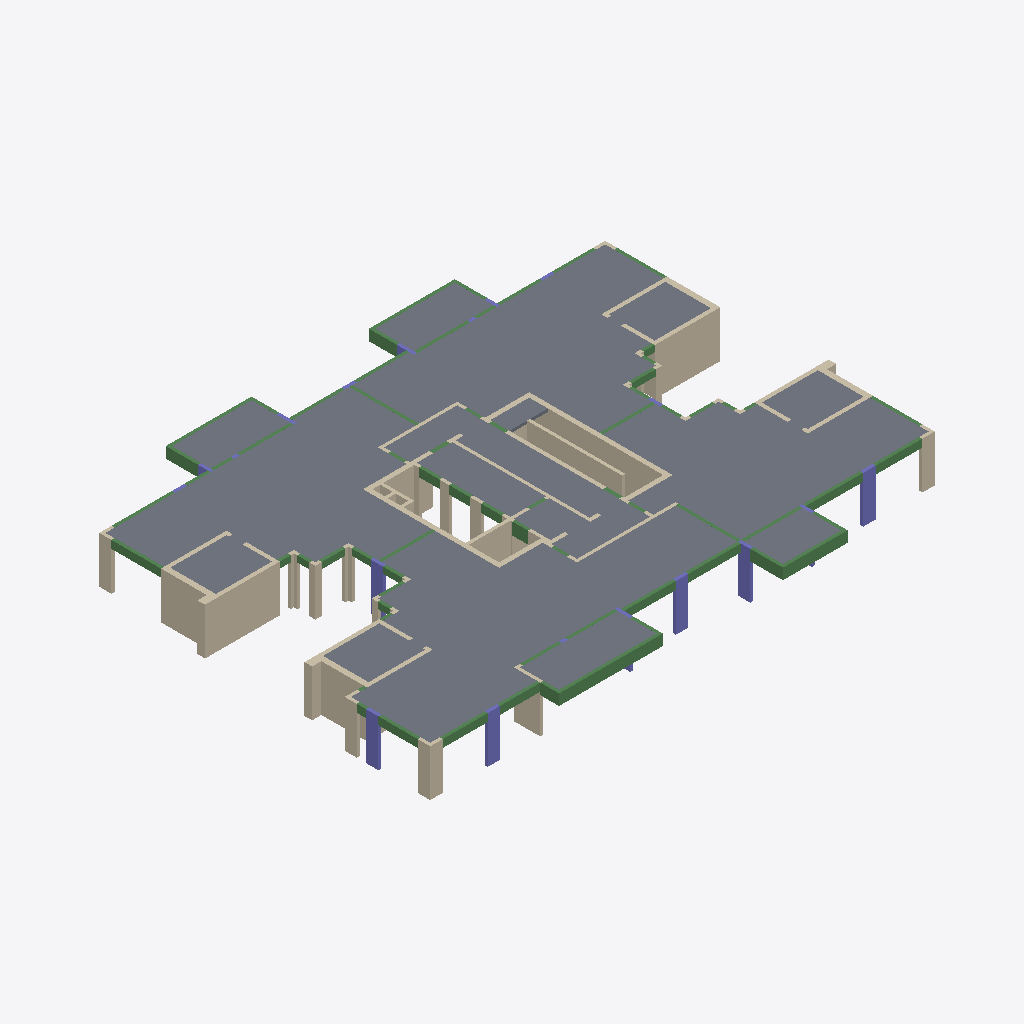
Isometric view of an IFC building model (IFC-SPF (STEP), schema IFC2X3, length unit centimetre), seen from the south-west, elements coloured by IFC class: 69 walls (beige), 68 beams (green), 16 columns (violet), 15 slabs (grey).
Extent 34.4 m × 26.6 m × 3.0 m (x, y, z). Storeys (2): Down at 0.00 m; Typical Floor at 3.00 m. Elements (198): 95 IfcWallStandardCase, 69 IfcBeam, 19 IfcColumn, 15 IfcSlab.

HEADER;
FILE_DESCRIPTION(('ViewDefinition [CoordinationView]','ExchangeRequirement []'),'2;1');
FILE_NAME('מספר פרויקט','2022-05-19T22:34:30',(''),(''),'ODA IFC SDK 22.6','22.1.1.516 - Exporter 22.1.1.516 - Default UI','');
FILE_SCHEMA(('IFC2X3'));
ENDSEC;
DATA;
#92=IFCPROJECT('1vY7AWj_r28RdYdLVSFiEB',#20,'מספר פרויקט',$,$,'Project 035','Project Status',(#87),#84);
#108=IFCSITE('1vY7AWj_r28RdYdLVSFiE9',#20,'Default',$,$,#107,$,$,.ELEMENT.,$,$,$,$,$);
#94=IFCBUILDING('1vY7AWj_r28RdYdLVSFiEA',#20,'',$,$,#16,$,'',.ELEMENT.,$,$,$);
#97=IFCBUILDINGSTOREY('1vY7AWj_r28RdYdLSZmJqe',#20,'Down',$,'Level:8mm Head',#96,$,'Down',.ELEMENT.,1.727731E-11);
#101=IFCBUILDINGSTOREY('1vY7AWj_r28RdYdLSZnu3y',#20,'Typical Floor',$,'Level:8mm Head',#100,$,'Typical Floor',.ELEMENT.,300.0);
#10325=IFCSLAB('3wtQwfJiP5AxvB6aaEzaAs',#20,'Floor:18:560557',$,'Floor:18',#10294,#10324,'560557',.FLOOR.);
#2610=IFCSLAB('2sFfWcwyXC_RLrmqRropLA',#20,'Floor:18:545966',$,'Floor:18',#2581,#2609,'545966',.FLOOR.);
#4590=IFCSLAB('2sFfWcwyXC_RLrmqRropt2',#20,'Floor:18:547878',$,'Floor:18',#4561,#4589,'547878',.FLOOR.);
#10404=IFCSLAB('3wtQwfJiP5AxvB6aaEzbnw',#20,'Floor:18:562017',$,'Floor:18',#10373,#10403,'562017',.FLOOR.);
#10595=IFCSLAB('3wtQwfJiP5AxvB6aaEzbYo',#20,'Floor:18:563113',$,'Floor:18',#10568,#10594,'563113',.FLOOR.);
#10520=IFCSLAB('3wtQwfJiP5AxvB6aaEzbXd',#20,'Floor:18:563068',$,'Floor:18',#10510,#10519,'563068',.FLOOR.);
#10653=IFCSLAB('3wtQwfJiP5AxvB6aaEzbGq',#20,'Floor:18:564015',$,'Floor:18',#10643,#10652,'564015',.FLOOR.);
#978=IFCWALLSTANDARDCASE('2sFfWcwyXC_RLrmqRroru4',#20,'Basic Wall:25:540640',$,'Basic Wall:25',#966,#977,'540640');
#2839=IFCSLAB('2sFfWcwyXC_RLrmqRropXD',#20,'Floor:18:547241',$,'Floor:18',#2829,#2838,'547241',.FLOOR.);
#4801=IFCSLAB('2sFfWcwyXC_RLrmqRropsr',#20,'Floor:18:547921',$,'Floor:18',#4791,#4800,'547921',.FLOOR.);
#3550=IFCWALLSTANDARDCASE('2sFfWcwyXC_RLrmqRrope9',#20,'Basic Wall:25:547821',$,'Basic Wall:25',#3538,#3549,'547821');
#4305=IFCWALLSTANDARDCASE('2sFfWcwyXC_RLrmqRroptf',#20,'Basic Wall:30:547853',$,'Basic Wall:30',#4293,#4304,'547853');
#7352=IFCSLAB('2sFfWcwyXC_RLrmqRromtG',#20,'Floor:18:551988',$,'Floor:18',#7342,#7351,'551988',.FLOOR.);
#2508=IFCSLAB('2sFfWcwyXC_RLrmqRrop9S',#20,'Floor:18:545720',$,'Floor:18',#2498,#2507,'545720',.FLOOR.);
#4513=IFCSLAB('2sFfWcwyXC_RLrmqRroptz',#20,'Floor:18:547865',$,'Floor:18',#4503,#4512,'547865',.FLOOR.);
#6477=IFCSLAB('2sFfWcwyXC_RLrmqRromfs',#20,'Floor:18:551826',$,'Floor:18',#6467,#6476,'551826',.FLOOR.);
#10462=IFCSLAB('3wtQwfJiP5AxvB6aaEzbX8',#20,'Floor:18:563027',$,'Floor:18',#10452,#10461,'563027',.FLOOR.);
#7413=IFCWALLSTANDARDCASE('2sFfWcwyXC_RLrmqRron1i',#20,'Basic Wall:20:553352',$,'Basic Wall:20',#7401,#7412,'553352');
#1028=IFCWALLSTANDARDCASE('2sFfWcwyXC_RLrmqRroo3r',#20,'Basic Wall:35:540945',$,'Basic Wall:35',#1016,#1027,'540945');
#5863=IFCWALLSTANDARDCASE('2sFfWcwyXC_RLrmqRromgI',#20,'Basic Wall:35:551798',$,'Basic Wall:35',#5851,#5862,'551798');
#10053=IFCBEAM('3wtQwfJiP5AxvB6aaEza8T',#20,'Concrete Rectengular Beam:20/70:560390',$,'Concrete Rectengular Beam:20/70',#10040,#10052,'560390');
#5413=IFCWALLSTANDARDCASE('2sFfWcwyXC_RLrmqRromPY',#20,'Basic Wall:20:550790',$,'Basic Wall:20',#5401,#5412,'550790');
#10206=IFCBEAM('3wtQwfJiP5AxvB6aaEza9d',#20,'Concrete Rectengular Beam:20/70:560508',$,'Concrete Rectengular Beam:20/70',#10193,#10205,'560508');
#1117=IFCWALLSTANDARDCASE('2sFfWcwyXC_RLrmqRroo0J',#20,'Basic Wall:60:541175',$,'Basic Wall:60',#1092,#1116,'541175');
#5926=IFCWALLSTANDARDCASE('2sFfWcwyXC_RLrmqRromgS',#20,'Basic Wall:60:551800',$,'Basic Wall:60',#5901,#5925,'551800');
#10711=IFCSLAB('3wtQwfJiP5AxvB6aaEzbHx',#20,'Floor:18:564064',$,'Floor:18',#10701,#10710,'564064',.FLOOR.);
#8939=IFCWALLSTANDARDCASE('3wtQwfJiP5AxvB6aaEzadp',#20,'Basic Wall:20:558824',$,'Basic Wall:20',#8927,#8938,'558824');
#9038=IFCWALLSTANDARDCASE('3wtQwfJiP5AxvB6aaEzaSC',#20,'Basic Wall:20:559127',$,'Basic Wall:20',#9026,#9037,'559127');
#8585=IFCCOLUMN('3wtQwfJiP5AxvB6aaEzaiU',#20,'Concrete Rectengular Column:20/80:558085',$,'Concrete Rectengular Column:20/80',#8584,#8582,'558085');
#9142=IFCCOLUMN('3wtQwfJiP5AxvB6aaEzaVR',#20,'Concrete Rectengular Column:20/80:559296',$,'Concrete Rectengular Column:20/80',#9141,#9139,'559296');
#8732=IFCCOLUMN('3wtQwfJiP5AxvB6aaEzaln',#20,'Concrete Rectengular Column:20/80:558314',$,'Concrete Rectengular Column:20/80',#8731,#8729,'558314');
#8993=IFCCOLUMN('3wtQwfJiP5AxvB6aaEzaWY',#20,'Concrete Rectengular Column:20/80:558905',$,'Concrete Rectengular Column:20/80',#8992,#8990,'558905');
#9187=IFCWALLSTANDARDCASE('3wtQwfJiP5AxvB6aaEzaQ3',#20,'Basic Wall:20:559512',$,'Basic Wall:20',#9175,#9186,'559512');
#1991=IFCWALLSTANDARDCASE('2sFfWcwyXC_RLrmqRroosO',#20,'Basic Wall:30:543868',$,'Basic Wall:30',#1979,#1990,'543868');
#8683=IFCCOLUMN('3wtQwfJiP5AxvB6aaEzalw',#20,'Concrete Rectengular Column:20/80:558305',$,'Concrete Rectengular Column:20/80',#8682,#8680,'558305');
#1865=IFCWALLSTANDARDCASE('2sFfWcwyXC_RLrmqRrool9',#20,'Basic Wall:30:543277',$,'Basic Wall:30',#1853,#1864,'543277');
#8531=IFCWALLSTANDARDCASE('3wtQwfJiP5AxvB6aaEzaoZ',#20,'Basic Wall:20:558008',$,'Basic Wall:20',#8519,#8530,'558008');
#513=IFCWALLSTANDARDCASE('2sFfWcwyXC_RLrmqRrorhj',#20,'Basic Wall:20:539401',$,'Basic Wall:20',#501,#512,'539401');
#9390=IFCBEAM('3wtQwfJiP5AxvB6aaEzaNK',#20,'Concrete Rectengular Beam:20/50:559823',$,'Concrete Rectengular Beam:20/50',#9377,#9389,'559823');
#9492=IFCBEAM('3wtQwfJiP5AxvB6aaEzaG2',#20,'Concrete Rectengular Beam:20/50:559897',$,'Concrete Rectengular Beam:20/50',#9479,#9491,'559897');
#1494=IFCBEAM('2sFfWcwyXC_RLrmqRrooVm',#20,'Concrete Rectengular Beam:20/50:542228',$,'Concrete Rectengular Beam:20/50',#1481,#1493,'542228');
#9543=IFCBEAM('3wtQwfJiP5AxvB6aaEzaGs',#20,'Concrete Rectengular Beam:20/50:559917',$,'Concrete Rectengular Beam:20/50',#9530,#9542,'559917');
#5213=IFCWALLSTANDARDCASE('2sFfWcwyXC_RLrmqRromMv',#20,'Basic Wall:20:549981',$,'Basic Wall:20',#5201,#5212,'549981');
#9339=IFCBEAM('3wtQwfJiP5AxvB6aaEzaMk',#20,'Concrete Rectengular Beam:20/50:559797',$,'Concrete Rectengular Beam:20/50',#9326,#9338,'559797');
#10155=IFCBEAM('3wtQwfJiP5AxvB6aaEza9$',#20,'Concrete Rectengular Beam:20/70:560484',$,'Concrete Rectengular Beam:20/70',#10142,#10154,'560484');
#9798=IFCBEAM('3wtQwfJiP5AxvB6aaEzaCA',#20,'Concrete Rectengular Beam:20/50:560145',$,'Concrete Rectengular Beam:20/50',#9785,#9797,'560145');
#1769=IFCCOLUMN('2sFfWcwyXC_RLrmqRrooQl',#20,'Concrete Rectengular Column:20/80:542539',$,'Concrete Rectengular Column:20/80',#1768,#1766,'542539');
#2672=IFCBEAM('2sFfWcwyXC_RLrmqRropY6',#20,'Concrete Rectengular Beam:20/70:547170',$,'Concrete Rectengular Beam:20/70',#2659,#2671,'547170');
#9088=IFCWALLSTANDARDCASE('3wtQwfJiP5AxvB6aaEzaTf',#20,'Basic Wall:20:559218',$,'Basic Wall:20',#9076,#9087,'559218');
#1293=IFCWALLSTANDARDCASE('2sFfWcwyXC_RLrmqRrooMw',#20,'Basic Wall:20:541790',$,'Basic Wall:20',#1281,#1292,'541790');
#5263=IFCWALLSTANDARDCASE('2sFfWcwyXC_RLrmqRromIZ',#20,'Basic Wall:20:550215',$,'Basic Wall:20',#5251,#5262,'550215');
#9747=IFCBEAM('3wtQwfJiP5AxvB6aaEzaJY',#20,'Concrete Rectengular Beam:20/50:560121',$,'Concrete Rectengular Beam:20/50',#9734,#9746,'560121');
#9849=IFCBEAM('3wtQwfJiP5AxvB6aaEzaDR',#20,'Concrete Rectengular Beam:20/50:560192',$,'Concrete Rectengular Beam:20/50',#9836,#9848,'560192');
#802=IFCWALLSTANDARDCASE('2sFfWcwyXC_RLrmqRrorpU',#20,'Basic Wall:25:539962',$,'Basic Wall:25',#790,#801,'539962');
#5513=IFCWALLSTANDARDCASE('2sFfWcwyXC_RLrmqRromYG',#20,'Basic Wall:20:551284',$,'Basic Wall:20',#5501,#5512,'551284');
#7463=IFCWALLSTANDARDCASE('2sFfWcwyXC_RLrmqRronCw',#20,'Basic Wall:25:553694',$,'Basic Wall:25',#7451,#7462,'553694');
#4754=IFCBEAM('2sFfWcwyXC_RLrmqRropsf',#20,'Concrete Rectengular Beam:20/70:547917',$,'Concrete Rectengular Beam:20/70',#4741,#4753,'547917');
#3500=IFCWALLSTANDARDCASE('2sFfWcwyXC_RLrmqRropeF',#20,'Basic Wall:25:547819',$,'Basic Wall:25',#3488,#3499,'547819');
#5163=IFCWALLSTANDARDCASE('2sFfWcwyXC_RLrmqRrom9x',#20,'Basic Wall:20:549791',$,'Basic Wall:20',#5151,#5162,'549791');
#2041=IFCWALLSTANDARDCASE('2sFfWcwyXC_RLrmqRroopC',#20,'Basic Wall:25:544040',$,'Basic Wall:25',#2029,#2040,'544040');
#928=IFCWALLSTANDARDCASE('2sFfWcwyXC_RLrmqRrorxZ',#20,'Basic Wall:25:540423',$,'Basic Wall:25',#916,#927,'540423');
#7613=IFCWALLSTANDARDCASE('2sFfWcwyXC_RLrmqRronGm',#20,'Basic Wall:20:554452',$,'Basic Wall:20',#7601,#7612,'554452');
#5663=IFCWALLSTANDARDCASE('2sFfWcwyXC_RLrmqRromgA',#20,'Basic Wall:25:551790',$,'Basic Wall:25',#5651,#5662,'551790');
#1443=IFCWALLSTANDARDCASE('2sFfWcwyXC_RLrmqRrooG5',#20,'Basic Wall:20:542177',$,'Basic Wall:20',#1431,#1442,'542177');
#10002=IFCBEAM('3wtQwfJiP5AxvB6aaEzaFr',#20,'Concrete Rectengular Beam:20/70:560366',$,'Concrete Rectengular Beam:20/70',#9989,#10001,'560366');
#4415=IFCWALLSTANDARDCASE('2sFfWcwyXC_RLrmqRroptr',#20,'Basic Wall:30:547857',$,'Basic Wall:30',#4398,#4414,'547857');
#4703=IFCBEAM('2sFfWcwyXC_RLrmqRropsl',#20,'Concrete Rectengular Beam:20/70:547915',$,'Concrete Rectengular Beam:20/70',#4690,#4702,'547915');
#1193=IFCWALLSTANDARDCASE('2sFfWcwyXC_RLrmqRrooC2',#20,'Basic Wall:20:541414',$,'Basic Wall:20',#1181,#1192,'541414');
#1393=IFCWALLSTANDARDCASE('2sFfWcwyXC_RLrmqRrooHi',#20,'Basic Wall:20:542088',$,'Basic Wall:20',#1381,#1392,'542088');
#1243=IFCWALLSTANDARDCASE('2sFfWcwyXC_RLrmqRrooAz',#20,'Basic Wall:20:541529',$,'Basic Wall:20',#1231,#1242,'541529');
#2741=IFCBEAM('2sFfWcwyXC_RLrmqRropYU',#20,'Concrete Rectengular Beam:20/70:547194',$,'Concrete Rectengular Beam:20/70',#2728,#2740,'547194');
#5013=IFCWALLSTANDARDCASE('2sFfWcwyXC_RLrmqRrom5_',#20,'Basic Wall:20:549018',$,'Basic Wall:20',#5001,#5012,'549018');
#6738=IFCWALLSTANDARDCASE('2sFfWcwyXC_RLrmqRromt_',#20,'Basic Wall:35:551962',$,'Basic Wall:35',#6726,#6737,'551962');
#3600=IFCWALLSTANDARDCASE('2sFfWcwyXC_RLrmqRropeB',#20,'Basic Wall:35:547823',$,'Basic Wall:35',#3588,#3599,'547823');
#8278=IFCBEAM('2MVHkDwHHDahS29M2J9zyA',#20,'Concrete Rectengular Beam:20/78:556593',$,'Concrete Rectengular Beam:20/78',#8265,#8277,'556593');
#6688=IFCWALLSTANDARDCASE('2sFfWcwyXC_RLrmqRromty',#20,'Basic Wall:25:551960',$,'Basic Wall:25',#6676,#6687,'551960');
#3400=IFCWALLSTANDARDCASE('2sFfWcwyXC_RLrmqRrope3',#20,'Basic Wall:25:547815',$,'Basic Wall:25',#3388,#3399,'547815');
#5813=IFCWALLSTANDARDCASE('2sFfWcwyXC_RLrmqRromgG',#20,'Basic Wall:25:551796',$,'Basic Wall:25',#5801,#5812,'551796');
#6538=IFCWALLSTANDARDCASE('2sFfWcwyXC_RLrmqRromts',#20,'Basic Wall:25:551954',$,'Basic Wall:25',#6526,#6537,'551954');
#8056=IFCBEAM('2MVHkDwHHDahS29M2J9ztX',#20,'Concrete Rectengular Beam:20/53:556250',$,'Concrete Rectengular Beam:20/53',#8043,#8055,'556250');
#8125=IFCBEAM('2MVHkDwHHDahS29M2J9zov',#20,'Concrete Rectengular Beam:20/53:556418',$,'Concrete Rectengular Beam:20/53',#8112,#8124,'556418');
#2191=IFCWALLSTANDARDCASE('2sFfWcwyXC_RLrmqRrop7B',#20,'Basic Wall:20:544815',$,'Basic Wall:20',#2179,#2190,'544815');
#8176=IFCBEAM('2MVHkDwHHDahS29M2J9zoW',#20,'Concrete Rectengular Beam:20/53:556443',$,'Concrete Rectengular Beam:20/53',#8163,#8175,'556443');
#4104=IFCBEAM('2sFfWcwyXC_RLrmqRroptX',#20,'Concrete Rectengular Beam:20/40:547845',$,'Concrete Rectengular Beam:20/40',#4091,#4103,'547845');
#1664=IFCBEAM('2sFfWcwyXC_RLrmqRrooSg',#20,'Concrete Rectengular Beam:20/40:542414',$,'Concrete Rectengular Beam:20/40',#1651,#1663,'542414');
#2392=IFCBEAM('2sFfWcwyXC_RLrmqRropAa',#20,'Concrete Rectengular Beam:20/50:545600',$,'Concrete Rectengular Beam:20/50',#2379,#2391,'545600');
#1343=IFCWALLSTANDARDCASE('2sFfWcwyXC_RLrmqRrooKD',#20,'Basic Wall:20:541929',$,'Basic Wall:20',#1331,#1342,'541929');
#9594=IFCBEAM('3wtQwfJiP5AxvB6aaEzaIV',#20,'Concrete Rectengular Beam:20/50:560004',$,'Concrete Rectengular Beam:20/50',#9581,#9593,'560004');
#751=IFCBEAM('2sFfWcwyXC_RLrmqRrorgF',#20,'Concrete Rectengular Beam:20/50:539499',$,'Concrete Rectengular Beam:20/50',#738,#750,'539499');
#1941=IFCWALLSTANDARDCASE('2sFfWcwyXC_RLrmqRrooiF',#20,'Basic Wall:30:543467',$,'Basic Wall:30',#1929,#1940,'543467');
#4360=IFCWALLSTANDARDCASE('2sFfWcwyXC_RLrmqRropth',#20,'Basic Wall:30:547855',$,'Basic Wall:30',#4343,#4359,'547855');
#9441=IFCBEAM('3wtQwfJiP5AxvB6aaEzaGQ',#20,'Concrete Rectengular Beam:20/50:559873',$,'Concrete Rectengular Beam:20/50',#9428,#9440,'559873');
#8481=IFCWALLSTANDARDCASE('3wtQwfJiP5AxvB6aaEzams',#20,'Basic Wall:20:557869',$,'Basic Wall:20',#8469,#8480,'557869');
#415=IFCWALLSTANDARDCASE('2sFfWcwyXC_RLrmqRrorkU',#20,'Basic Wall:20:539258',$,'Basic Wall:20',#403,#414,'539258');
#1715=IFCBEAM('2sFfWcwyXC_RLrmqRrooSU',#20,'Concrete Rectengular Beam:20/40:542458',$,'Concrete Rectengular Beam:20/40',#1702,#1714,'542458');
#6430=IFCBEAM('2sFfWcwyXC_RLrmqRromfe',#20,'Concrete Rectengular Beam:20/40:551820',$,'Concrete Rectengular Beam:20/40',#6417,#6429,'551820');
#1815=IFCBEAM('2sFfWcwyXC_RLrmqRroocP',#20,'Concrete Rectengular Beam:20/40:542845',$,'Concrete Rectengular Beam:20/40',#1802,#1814,'542845');
#564=IFCBEAM('2sFfWcwyXC_RLrmqRrorhL',#20,'Concrete Rectengular Beam:20/50:539441',$,'Concrete Rectengular Beam:20/50',#551,#563,'539441');
#3197=IFCBEAM('2sFfWcwyXC_RLrmqRropex',#20,'Concrete Rectengular Beam:20/50:547807',$,'Concrete Rectengular Beam:20/50',#3184,#3196,'547807');
#4255=IFCBEAM('2sFfWcwyXC_RLrmqRroptl',#20,'Concrete Rectengular Beam:20/40:547851',$,'Concrete Rectengular Beam:20/40',#4242,#4254,'547851');
#2341=IFCBEAM('2sFfWcwyXC_RLrmqRropBy',#20,'Concrete Rectengular Beam:20/50:545560',$,'Concrete Rectengular Beam:20/50',#2328,#2340,'545560');
#4466=IFCBEAM('2sFfWcwyXC_RLrmqRroptn',#20,'Concrete Rectengular Beam:20/50:547861',$,'Concrete Rectengular Beam:20/50',#4453,#4465,'547861');
#3951=IFCBEAM('2sFfWcwyXC_RLrmqRropeR',#20,'Concrete Rectengular Beam:20/50:547839',$,'Concrete Rectengular Beam:20/50',#3938,#3950,'547839');
#9645=IFCBEAM('3wtQwfJiP5AxvB6aaEzaIg',#20,'Concrete Rectengular Beam:20/40:560049',$,'Concrete Rectengular Beam:20/40',#9632,#9644,'560049');
#3800=IFCWALLSTANDARDCASE('2sFfWcwyXC_RLrmqRropeT',#20,'Basic Wall:20:547833',$,'Basic Wall:20',#3788,#3799,'547833');
#9288=IFCBEAM('3wtQwfJiP5AxvB6aaEzaLq',#20,'Concrete Rectengular Beam:20/40:559727',$,'Concrete Rectengular Beam:20/40',#9275,#9287,'559727');
#6076=IFCWALLSTANDARDCASE('2sFfWcwyXC_RLrmqRromgQ',#20,'Basic Wall:20:551806',$,'Basic Wall:20',#6064,#6075,'551806');
#5363=IFCWALLSTANDARDCASE('2sFfWcwyXC_RLrmqRromTF',#20,'Basic Wall:20:550571',$,'Basic Wall:20',#5351,#5362,'550571');
#7885=IFCWALLSTANDARDCASE('2sFfWcwyXC_RLrmqRronhr',#20,'Basic Wall:20:555793',$,'Basic Wall:20',#7851,#7884,'555793');
#3299=IFCBEAM('2sFfWcwyXC_RLrmqRrope7',#20,'Concrete Rectengular Beam:20/50:547811',$,'Concrete Rectengular Beam:20/50',#3286,#3298,'547811');
#5763=IFCWALLSTANDARDCASE('2sFfWcwyXC_RLrmqRromgM',#20,'Basic Wall:25:551794',$,'Basic Wall:25',#5751,#5762,'551794');
#6638=IFCWALLSTANDARDCASE('2sFfWcwyXC_RLrmqRromto',#20,'Basic Wall:25:551958',$,'Basic Wall:25',#6626,#6637,'551958');
#3350=IFCBEAM('2sFfWcwyXC_RLrmqRrope1',#20,'Concrete Rectengular Beam:20/50:547813',$,'Concrete Rectengular Beam:20/50',#3337,#3349,'547813');
#5313=IFCWALLSTANDARDCASE('2sFfWcwyXC_RLrmqRromUd',#20,'Basic Wall:20:550467',$,'Basic Wall:20',#5301,#5312,'550467');
#9696=IFCBEAM('3wtQwfJiP5AxvB6aaEzaJS',#20,'Concrete Rectengular Beam:20/40:560071',$,'Concrete Rectengular Beam:20/40',#9683,#9695,'560071');
#1613=IFCBEAM('2sFfWcwyXC_RLrmqRrooTp',#20,'Concrete Rectengular Beam:20/40:542359',$,'Concrete Rectengular Beam:20/40',#1600,#1612,'542359');
#3750=IFCWALLSTANDARDCASE('2sFfWcwyXC_RLrmqRropeJ',#20,'Basic Wall:20:547831',$,'Basic Wall:20',#3738,#3749,'547831');
#6801=IFCWALLSTANDARDCASE('2sFfWcwyXC_RLrmqRromtu',#20,'Basic Wall:60:551964',$,'Basic Wall:60',#6776,#6800,'551964');
#6328=IFCBEAM('2sFfWcwyXC_RLrmqRromfi',#20,'Concrete Rectengular Beam:20/40:551816',$,'Concrete Rectengular Beam:20/40',#6315,#6327,'551816');
#4652=IFCBEAM('2sFfWcwyXC_RLrmqRropsj',#20,'Concrete Rectengular Beam:20/70:547913',$,'Concrete Rectengular Beam:20/70',#4639,#4651,'547913');
#1545=IFCBEAM('2sFfWcwyXC_RLrmqRrooUD',#20,'Concrete Rectengular Beam:20/40:542313',$,'Concrete Rectengular Beam:20/40',#1532,#1544,'542313');
#9900=IFCBEAM('3wtQwfJiP5AxvB6aaEzaD3',#20,'Concrete Rectengular Beam:20/50:560216',$,'Concrete Rectengular Beam:20/50',#9887,#9899,'560216');
#4002=IFCBEAM('2sFfWcwyXC_RLrmqRroptb',#20,'Concrete Rectengular Beam:20/40:547841',$,'Concrete Rectengular Beam:20/40',#3989,#4001,'547841');
#2904=IFCCOLUMN('2sFfWcwyXC_RLrmqRropet',#20,'Concrete Rectengular Column:20/110:547795',$,'Concrete Rectengular Column:20/110',#2903,#2901,'547795');
#10257=IFCBEAM('3wtQwfJiP5AxvB6aaEzaAE',#20,'Concrete Rectengular Beam:20/70:560533',$,'Concrete Rectengular Beam:20/70',#10244,#10256,'560533');
#8781=IFCCOLUMN('3wtQwfJiP5AxvB6aaEzaeW',#20,'Concrete Rectengular Column:20/100:558395',$,'Concrete Rectengular Column:20/100',#8780,#8778,'558395');
#307=IFCCOLUMN('2sFfWcwyXC_RLrmqRrorWj',#20,'Concrete Rectengular Column:20/80:539081',$,'Concrete Rectengular Column:20/80',#306,#304,'539081');
#10104=IFCBEAM('3wtQwfJiP5AxvB6aaEza80',#20,'Concrete Rectengular Beam:20/70:560411',$,'Concrete Rectengular Beam:20/70',#10091,#10103,'560411');
#2792=IFCBEAM('2sFfWcwyXC_RLrmqRropXh',#20,'Concrete Rectengular Beam:20/70:547215',$,'Concrete Rectengular Beam:20/70',#2779,#2791,'547215');
#6379=IFCBEAM('2sFfWcwyXC_RLrmqRromfk',#20,'Concrete Rectengular Beam:20/40:551818',$,'Concrete Rectengular Beam:20/40',#6366,#6378,'551818');
#700=IFCBEAM('2sFfWcwyXC_RLrmqRrorgp',#20,'Concrete Rectengular Beam:20/50:539479',$,'Concrete Rectengular Beam:20/50',#687,#699,'539479');
#7254=IFCBEAM('2sFfWcwyXC_RLrmqRromtA',#20,'Concrete Rectengular Beam:20/40:551982',$,'Concrete Rectengular Beam:20/40',#7241,#7253,'551982');
#7936=IFCBEAM('2MVHkDwHHDahS29M2J9zqg',#20,'Concrete Rectengular Beam:25/78:556049',$,'Concrete Rectengular Beam:25/78',#7923,#7935,'556049');
#7763=IFCWALLSTANDARDCASE('2sFfWcwyXC_RLrmqRronPJ',#20,'Basic Wall:25:554935',$,'Basic Wall:25',#7751,#7762,'554935');
#649=IFCBEAM('2sFfWcwyXC_RLrmqRrorgX',#20,'Concrete Rectengular Beam:20/50:539461',$,'Concrete Rectengular Beam:20/50',#636,#648,'539461');
#8431=IFCBEAM('2MVHkDwHHDahS29M2J9z$e',#20,'Concrete Rectengular Beam:25/78:556755',$,'Concrete Rectengular Beam:25/78',#8418,#8430,'556755');
#8005=IFCBEAM('2MVHkDwHHDahS29M2J9zsu',#20,'Concrete Rectengular Beam:25/78:556163',$,'Concrete Rectengular Beam:25/78',#7992,#8004,'556163');
#3248=IFCBEAM('2sFfWcwyXC_RLrmqRrope5',#20,'Concrete Rectengular Beam:20/50:547809',$,'Concrete Rectengular Beam:20/50',#3235,#3247,'547809');
#8889=IFCWALLSTANDARDCASE('3wtQwfJiP5AxvB6aaEzaa4',#20,'Basic Wall:20:558623',$,'Basic Wall:20',#8877,#8888,'558623');
#4155=IFCBEAM('2sFfWcwyXC_RLrmqRroptZ',#20,'Concrete Rectengular Beam:20/40:547847',$,'Concrete Rectengular Beam:20/40',#4142,#4154,'547847');
#7305=IFCBEAM('2sFfWcwyXC_RLrmqRromtK',#20,'Concrete Rectengular Beam:20/40:551984',$,'Concrete Rectengular Beam:20/40',#7292,#7304,'551984');
#5113=IFCWALLSTANDARDCASE('2sFfWcwyXC_RLrmqRrom1R',#20,'Basic Wall:20:549311',$,'Basic Wall:20',#5101,#5112,'549311');
#156=IFCCOLUMN('2sFfWcwyXC_RLrmqRrorXx',#20,'Concrete Rectengular Column:20/110:539039',$,'Concrete Rectengular Column:20/110',#155,#153,'539039');
#5063=IFCWALLSTANDARDCASE('2sFfWcwyXC_RLrmqRrom4S',#20,'Basic Wall:20:549112',$,'Basic Wall:20',#5051,#5062,'549112');
#8227=IFCBEAM('2MVHkDwHHDahS29M2J9zpK',#20,'Concrete Rectengular Beam:20/78:556527',$,'Concrete Rectengular Beam:20/78',#8214,#8226,'556527');
#8634=IFCCOLUMN('3wtQwfJiP5AxvB6aaEzakl',#20,'Concrete Rectengular Column:20/80:558260',$,'Concrete Rectengular Column:20/80',#8633,#8631,'558260');
#5563=IFCWALLSTANDARDCASE('2sFfWcwyXC_RLrmqRromkC',#20,'Basic Wall:25:551528',$,'Basic Wall:25',#5551,#5562,'551528');
#2443=IFCBEAM('2sFfWcwyXC_RLrmqRropAV',#20,'Concrete Rectengular Beam:20/78:545659',$,'Concrete Rectengular Beam:20/78',#2430,#2442,'545659');
#8380=IFCBEAM('2MVHkDwHHDahS29M2J9z_s',#20,'Concrete Rectengular Beam:20/78:556685',$,'Concrete Rectengular Beam:20/78',#8367,#8379,'556685');
#4963=IFCBEAM('2sFfWcwyXC_RLrmqRropv$',#20,'Concrete Rectengular Beam:20/78:548763',$,'Concrete Rectengular Beam:20/78',#4950,#4962,'548763');
#8329=IFCBEAM('2MVHkDwHHDahS29M2J9zzR',#20,'Concrete Rectengular Beam:20/78:556640',$,'Concrete Rectengular Beam:20/78',#8316,#8328,'556640');
#3700=IFCWALLSTANDARDCASE('2sFfWcwyXC_RLrmqRropeH',#20,'Basic Wall:20:547829',$,'Basic Wall:20',#3688,#3699,'547829');
#7813=IFCWALLSTANDARDCASE('2sFfWcwyXC_RLrmqRronc8',#20,'Basic Wall:25:555116',$,'Basic Wall:25',#7801,#7812,'555116');
#7713=IFCWALLSTANDARDCASE('2sFfWcwyXC_RLrmqRronRL',#20,'Basic Wall:20:554801',$,'Basic Wall:20',#7701,#7712,'554801');
#3051=IFCCOLUMN('2sFfWcwyXC_RLrmqRropez',#20,'Concrete Rectengular Column:20/80:547801',$,'Concrete Rectengular Column:20/80',#3050,#3048,'547801');
#3002=IFCCOLUMN('2sFfWcwyXC_RLrmqRropep',#20,'Concrete Rectengular Column:20/80:547799',$,'Concrete Rectengular Column:20/80',#3001,#2999,'547799');
#4209=IFCCOLUMN('2sFfWcwyXC_RLrmqRroptj',#20,'Concrete Rectengular Column:20/80:547849',$,'Concrete Rectengular Column:20/80',#4208,#4206,'547849');
#370=IFCCOLUMN('2sFfWcwyXC_RLrmqRrorW_',#20,'Concrete Rectengular Column:20/80:539098',$,'Concrete Rectengular Column:20/80',#369,#367,'539098');
#2295=IFCCOLUMN('2sFfWcwyXC_RLrmqRropCu',#20,'Concrete Rectengular Column:20/80:545500',$,'Concrete Rectengular Column:20/80',#2294,#2292,'545500');
#7203=IFCBEAM('2sFfWcwyXC_RLrmqRromt8',#20,'Concrete Rectengular Beam:20/40:551980',$,'Concrete Rectengular Beam:20/40',#7190,#7202,'551980');
#3096=IFCWALLSTANDARDCASE('2sFfWcwyXC_RLrmqRrope$',#20,'Basic Wall:20:547803',$,'Basic Wall:20',#3084,#3095,'547803');
#4053=IFCBEAM('2sFfWcwyXC_RLrmqRroptd',#20,'Concrete Rectengular Beam:20/40:547843',$,'Concrete Rectengular Beam:20/40',#4040,#4052,'547843');
#6277=IFCBEAM('2sFfWcwyXC_RLrmqRromfY',#20,'Concrete Rectengular Beam:20/40:551814',$,'Concrete Rectengular Beam:20/40',#6264,#6276,'551814');
#7152=IFCBEAM('2sFfWcwyXC_RLrmqRromtE',#20,'Concrete Rectengular Beam:20/40:551978',$,'Concrete Rectengular Beam:20/40',#7139,#7151,'551978');
#2141=IFCWALLSTANDARDCASE('2sFfWcwyXC_RLrmqRrooxE',#20,'Basic Wall:20:544554',$,'Basic Wall:20',#2129,#2140,'544554');
#9237=IFCWALLSTANDARDCASE('3wtQwfJiP5AxvB6aaEzaKU',#20,'Basic Wall:20:559621',$,'Basic Wall:20',#9225,#9236,'559621');
#3146=IFCWALLSTANDARDCASE('2sFfWcwyXC_RLrmqRropev',#20,'Basic Wall:20:547805',$,'Basic Wall:20',#3134,#3145,'547805');
#3650=IFCWALLSTANDARDCASE('2sFfWcwyXC_RLrmqRropeN',#20,'Basic Wall:20:547827',$,'Basic Wall:20',#3638,#3649,'547827');
ENDSEC;